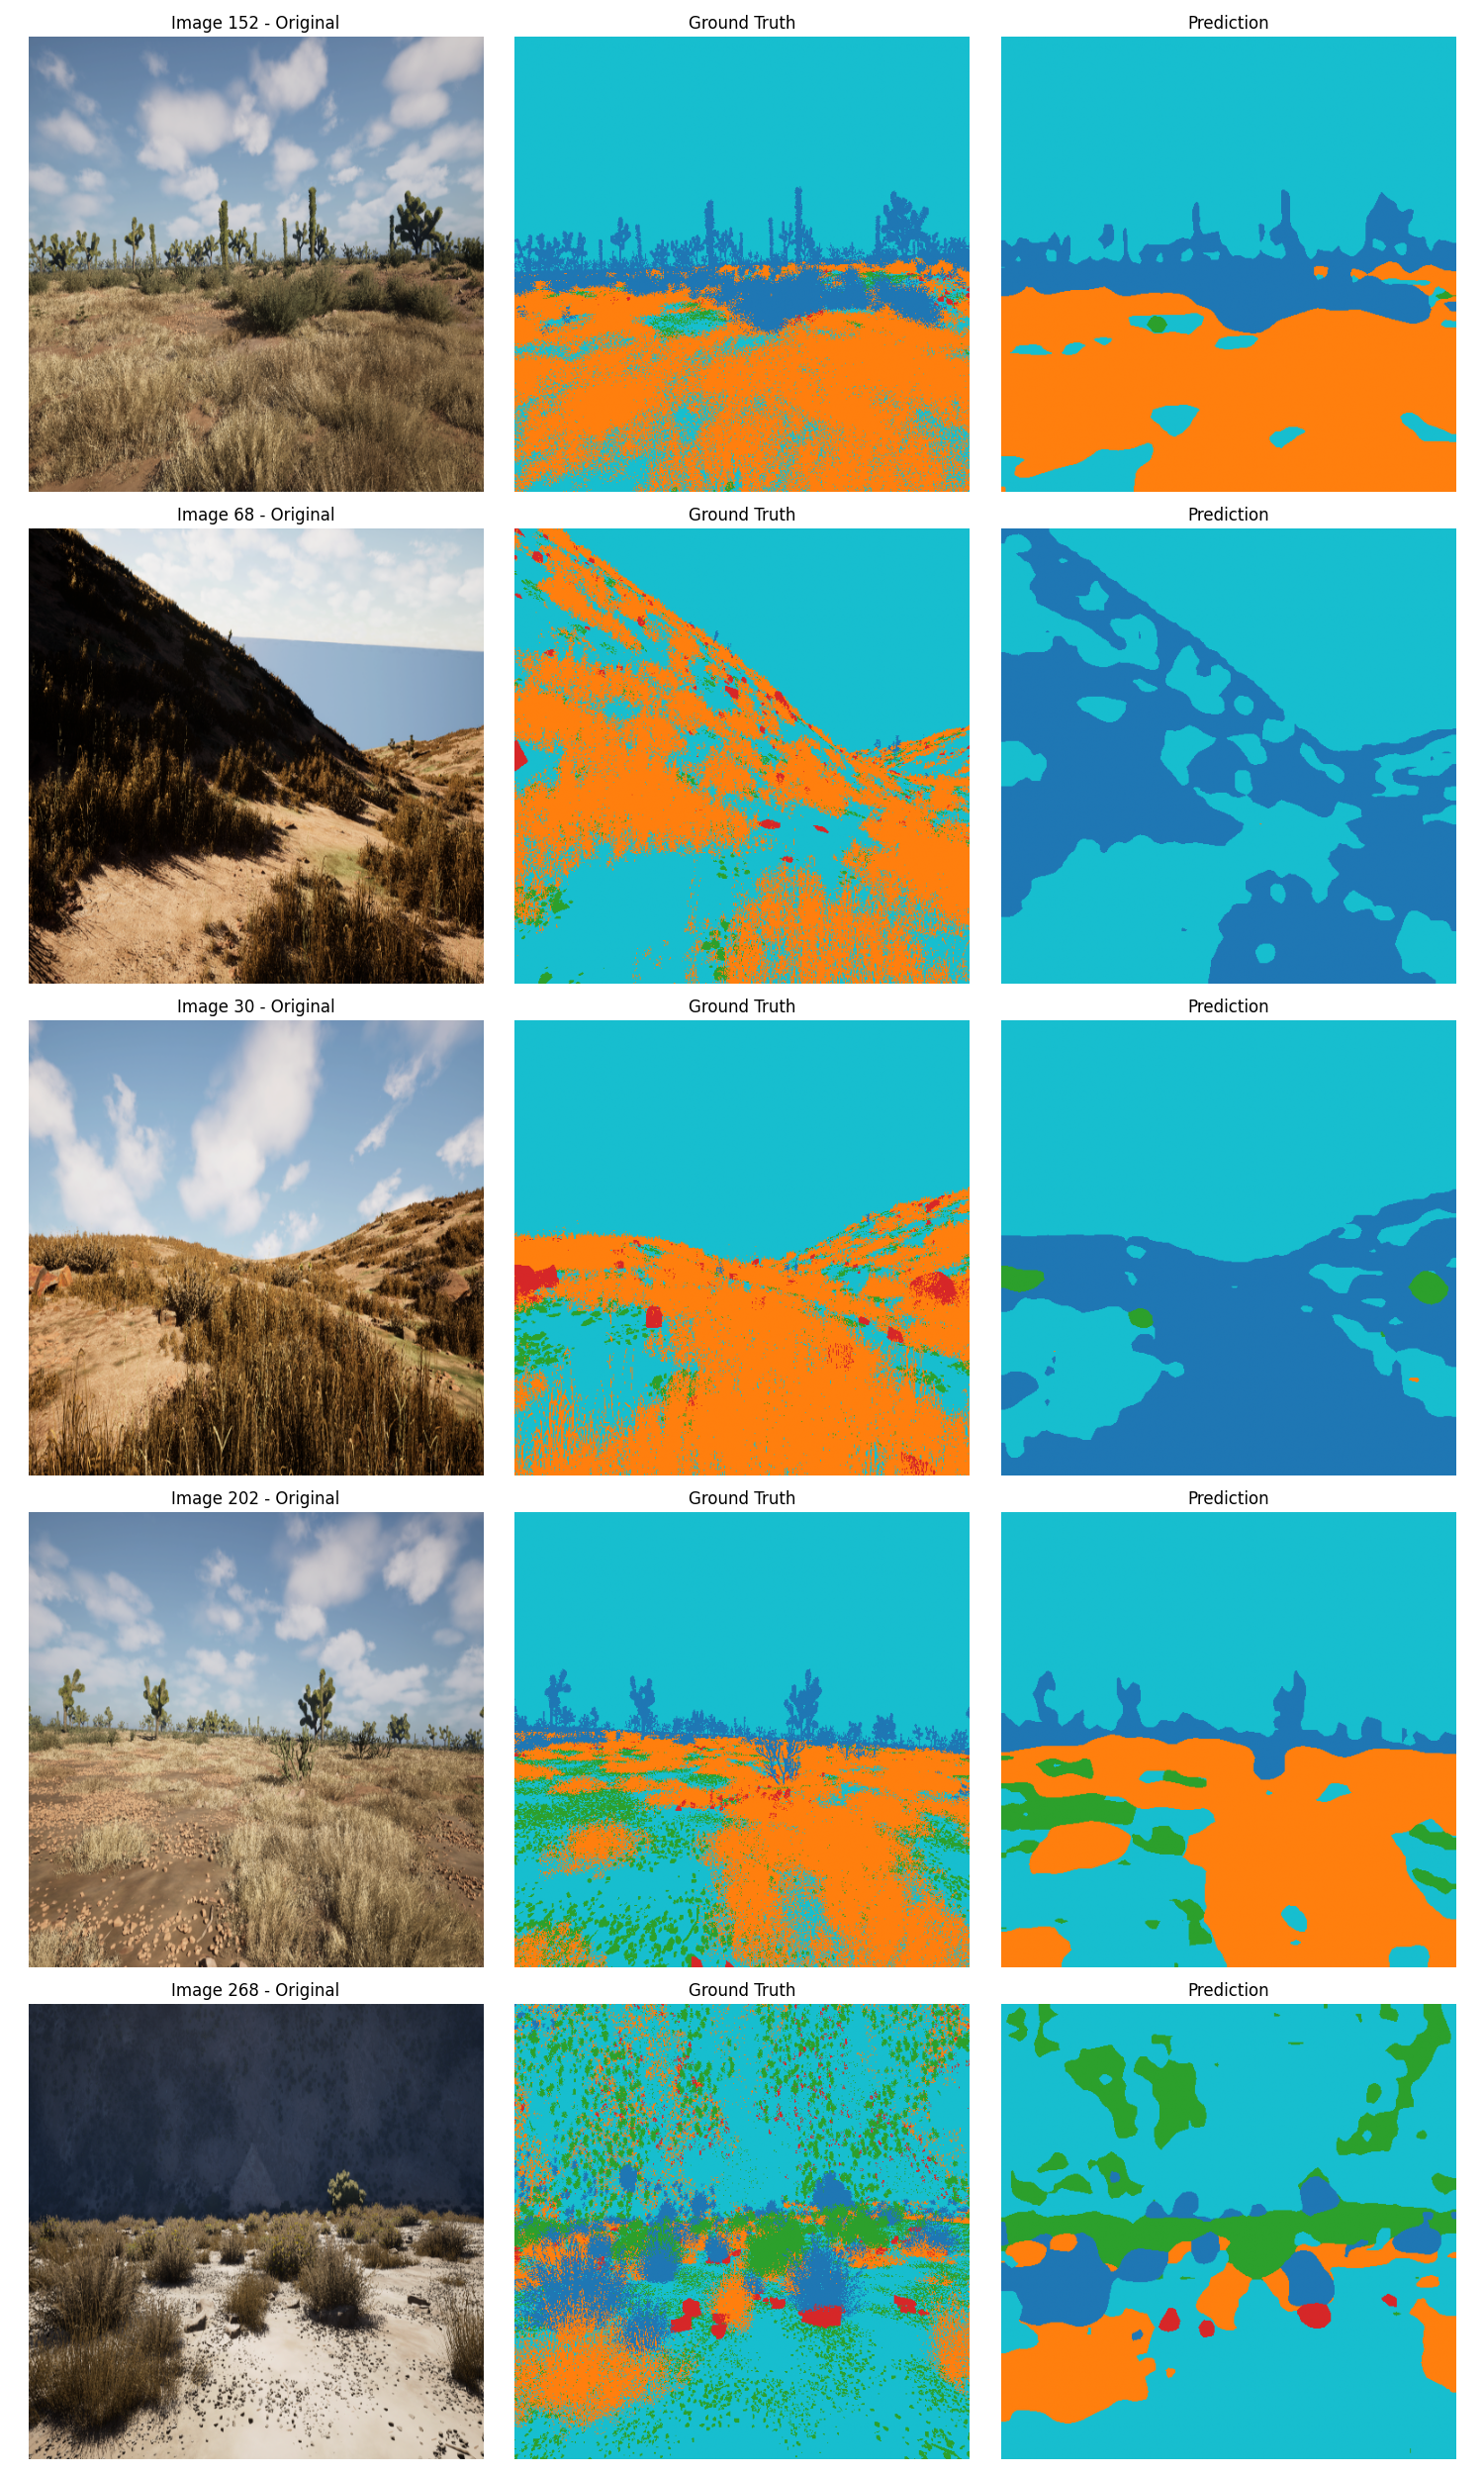

Generate this figure with Python:
import torch
import cv2
import matplotlib.pyplot as plt
import numpy as np
from torchvision import models, transforms
from dataset import SegmentationDataset
import yaml
import os

def load_config():
    config_path = os.path.join(os.path.dirname(os.path.dirname(os.path.abspath(__file__))), "config.yaml")
    with open(config_path, "r") as f:
        return yaml.safe_load(f)

def visualize_results():
    config = load_config()
    
    # Determine device
    if config["training"]["device"] == "auto":
        DEVICE = "cuda" if torch.cuda.is_available() else "cpu"
    else:
        DEVICE = config["training"]["device"]
    
    num_images = config["visualization"]["num_images"]

    # Load dataset
    val_dataset = SegmentationDataset(
        config["data"]["val"]["images"], 
        config["data"]["val"]["masks"], 
        split="val"
    )
    
    # Load model architecture
    model = models.segmentation.deeplabv3_resnet50(weights=None)
    model.classifier[4] = torch.nn.Conv2d(256, config["training"]["num_classes"], kernel_size=1)
    
    # Load trained weights
    model.load_state_dict(torch.load("model.pth", map_location=DEVICE), strict=False)
    model.to(DEVICE)
    model.eval()

    # Get random indices
    indices = np.random.choice(len(val_dataset), num_images, replace=False)

    plt.figure(figsize=(15, 5 * num_images))

    for i, idx in enumerate(indices):
        img, mask = val_dataset[idx]
        
        # Inference
        with torch.no_grad():
            input_tensor = img.unsqueeze(0).to(DEVICE)
            output = model(input_tensor)['out']
            preds = torch.argmax(output, dim=1).squeeze(0).cpu().numpy()

        # Un-normalize image for display
        inv_normalize = transforms.Normalize(
            mean=[-0.485/0.229, -0.456/0.224, -0.406/0.225],
            std=[1/0.229, 1/0.224, 1/0.225]
        )
        img_display = inv_normalize(img).permute(1, 2, 0).cpu().numpy()
        img_display = np.clip(img_display, 0, 1)
        mask_display = mask.cpu().numpy()

        # Plot Original
        plt.subplot(num_images, 3, i*3 + 1)
        plt.imshow(img_display)
        plt.title(f"Image {idx} - Original")
        plt.axis('off')

        # Plot Ground Truth
        plt.subplot(num_images, 3, i*3 + 2)
        plt.imshow(mask_display, cmap='tab10')
        plt.title(f"Ground Truth")
        plt.axis('off')

        # Plot Prediction
        plt.subplot(num_images, 3, i*3 + 3)
        plt.imshow(preds, cmap='tab10')
        plt.title(f"Prediction")
        plt.axis('off')

    plt.tight_layout()
    plt.savefig("visualize_results.png")
    print("\nVisualization results saved to visualize_results.png")
    plt.show()

if __name__ == "__main__":
    visualize_results()
